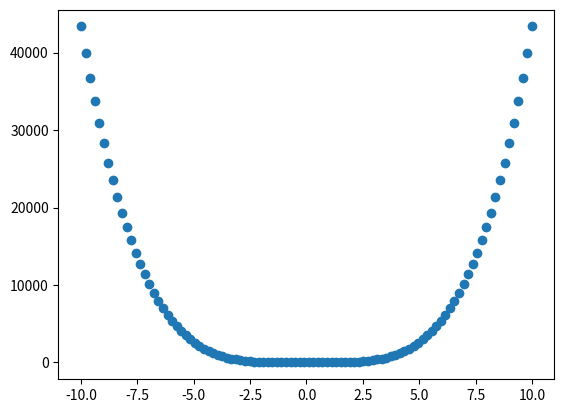

Write the Python code that produced this figure.
import numpy as np
import matplotlib.pyplot as plt

#Problema 2


#Primero tenemos que reducir el nivel de la EDO de segundo orden a un sistema de EDOS de primero orden
#Lo cual nos deja y'(t)=v(t) ---> v'(t)=-w**2y(t)-g = y''(t)
#u = (y,v) arreglo de la posicion y velocidad

def du(u,w,g):   #du derivada de u (arreglo de la velocidad, aceleracion)
    x, v =u
    return np.array([v, (-g)])



w = 1 #Constante
g = 9.8 #Gravedad de la tierra
Npuntos = 1000 #cantidad de puntos que uno quiere, incluyendo al inicio 
u = np.zeros([Npuntos,2]) #Arreglo  para remplazarlo en cada posicion el valor que calculemos, posicion y velocidad
x_0 = 0 #Posicion inicial, reposo
v_0 = 10 #Velocidad inicial
V = 0.1 #constante aire

u[0,0]= x_0 #Posicion inicial, reposo
u[0,1]= v_0 #Velocidad inicial
h = 0.00002 #cuanto nos estamos acercando en la derivada
for n in range(Npuntos-1): 
    u[n+1]= u[n] + h*du(u[n],w,g)




#Problema 3
#Realiza biseccion a P_4 en 0<x<1 con 6 cifras decimales

def f(x):
    
    return (35*x**4)/8-(15*x**2)/4+3/8
#Grafica de la funcion
x_P_4 = np.linspace(-10,10,100)
y_P_4 = f(x_P_4)
plt.scatter(x_P_4,y_P_4)
#plt.show()

a, b = 0, 1
tolerancia = 1e-6
error = 0.5*(b-a)

while error > tolerancia:
    c = 0.5*(a+b)

    if abs(f(c)) < tolerancia:
        break

    if f(a)*f(c) < 0:
        b = c
    else:
        a = c

    error = 0.5*(b-a)

print('valor de la bissecion', c)
